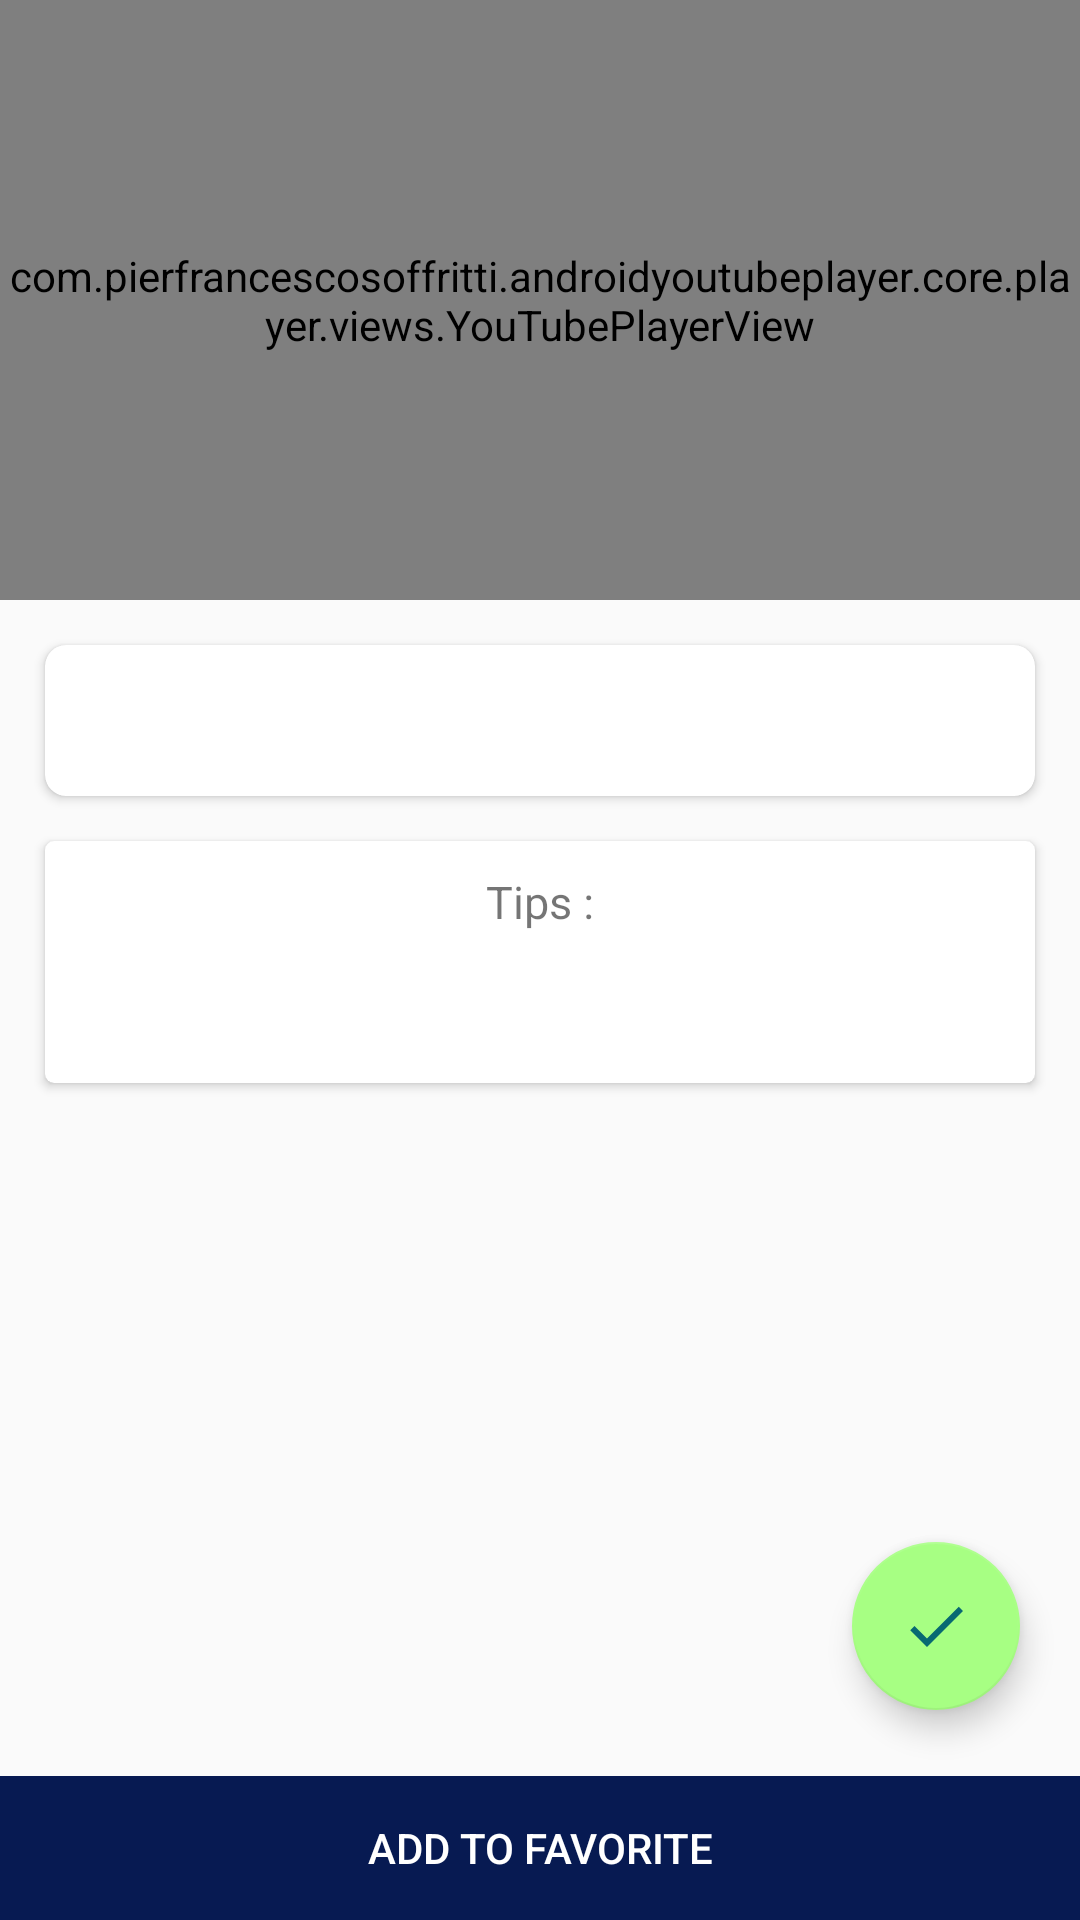

This screen was rendered from an Android layout file. Write that file and the resources it references.
<!-- AndroidManifest.xml: application theme AppTheme -->
<!-- res/layout/activity_workout_youtube.xml -->
<?xml version="1.0" encoding="utf-8"?>
<RelativeLayout xmlns:android="http://schemas.android.com/apk/res/android"
    xmlns:app="http://schemas.android.com/apk/res-auto"
    xmlns:tools="http://schemas.android.com/tools"
    android:layout_width="match_parent"
    android:layout_height="match_parent"
    tools:context=".ui.WorkoutYoutubeActivity">

    <LinearLayout
        android:orientation="vertical"
        android:layout_width="match_parent"
        android:layout_height="wrap_content">
        
        <com.pierfrancescosoffritti.androidyoutubeplayer.core.player.views.YouTubePlayerView
            android:id="@+id/youtube_player"
            app:showFullScreenButton="true"
            app:showSeekBar="true"
            app:showVideoCurrentTime="true"
            app:showVideoDuration="true"
            app:showYouTubeButton="false"
            android:layout_width="match_parent"
            android:layout_height="200dp"/>


        <androidx.core.widget.NestedScrollView
            android:scrollbars="none"
            android:layout_width="match_parent"
            android:layout_height="match_parent">
            
            <LinearLayout
                android:orientation="vertical"
                android:layout_width="match_parent"
                android:layout_height="wrap_content">
                
                <androidx.cardview.widget.CardView
                    app:cardCornerRadius="7dp"
                    android:padding="10dp"
                    android:layout_marginStart="15dp"
                    android:layout_marginEnd="15dp"
                    android:layout_marginTop="15dp"
                    android:layout_marginBottom="8dp"
                    android:layout_width="match_parent"
                    android:layout_height="wrap_content">


                    <TextView
                        android:layout_width="wrap_content"
                        android:layout_height="wrap_content"
                        android:id="@+id/video_descriptionText"
                        android:textSize="15sp"
                        android:layout_margin="15dp"
                        android:maxLines="10"
                        />
                </androidx.cardview.widget.CardView>

                <androidx.cardview.widget.CardView
                    app:cardCornerRadius="3dp"
                    android:layout_marginStart="15dp"
                    android:layout_marginEnd="15dp"
                    android:layout_marginTop="7dp"
                    android:layout_marginBottom="15dp"
                    android:layout_width="match_parent"
                    android:layout_height="wrap_content">

                    <LinearLayout
                        android:layout_width="match_parent"
                        android:layout_height="wrap_content"
                        android:orientation="vertical">

                        <TextView
                            android:layout_width="wrap_content"
                            android:layout_height="wrap_content"
                            android:text="@string/pro_tip"
                            android:textSize="15sp"
                            android:layout_marginTop="10dp"
                            android:layout_gravity="center_horizontal"
                            />

                        <TextView
                            android:layout_width="wrap_content"
                            android:layout_height="wrap_content"
                            android:id="@+id/workout_tips_text"
                            android:layout_margin="15dp"
                            android:textSize="15sp"
                            />

                    </LinearLayout>
                </androidx.cardview.widget.CardView>
            </LinearLayout>
        </androidx.core.widget.NestedScrollView>
    </LinearLayout>

    <LinearLayout
        android:orientation="horizontal"
        android:layout_width="match_parent"
        android:layout_alignParentBottom="true"
        android:layout_height="wrap_content">
        <Button
            android:id="@+id/saveVideo_btn"
            android:layout_width="0dp"
            android:layout_weight="1"
            android:layout_height="wrap_content"
            android:background="@color/colorPrimary"
            android:textColor="@android:color/white"
            android:text="@string/save"
            />


    </LinearLayout>

    <com.google.android.material.floatingactionbutton.FloatingActionButton
        android:id="@+id/workout_done_btn"
        android:src="@drawable/ic_check"
        android:layout_marginBottom="70dp"
        android:layout_marginRight="20dp"
        android:layout_alignParentBottom="true"
        android:layout_alignParentRight="true"
        android:layout_width="wrap_content"
        android:layout_height="wrap_content"/>


</RelativeLayout>
<!-- resources referenced by this layout -->
<resources>
  <color name="colorPrimary">#071A52</color>
  <!-- drawable ic_check (drawable) -->
  <vector xmlns:android="http://schemas.android.com/apk/res/android"
          android:width="24dp"
          android:height="24dp"
          android:viewportWidth="24.0"
          android:viewportHeight="24.0">
      <path
          android:fillColor="#086972"
          android:pathData="M9,16.17L4.83,12l-1.42,1.41L9,19 21,7l-1.41,-1.41z"/>
  </vector>
  <string name="pro_tip">Tips :</string>
  <string name="save">Add to Favorite</string>
  <style name="AppTheme" parent="Theme.AppCompat.Light.DarkActionBar">
          
          <item name="colorPrimary">@color/colorPrimary</item>
          <item name="colorPrimaryDark">@color/colorPrimaryDark</item>
          <item name="colorAccent">@color/colorAccent</item>
      </style>
  <color name="colorPrimaryDark">#086972</color>
  <color name="colorAccent">#A7FF83</color>
</resources>
